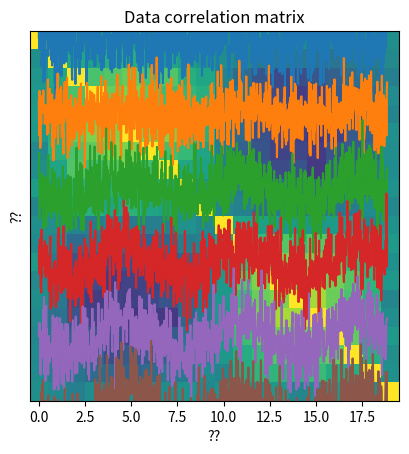

This figure's Python source:
#!/usr/bin/env python
# coding: utf-8

# # COURSE: Master statistics and machine learning: Intuition, Math, code
# ##### COURSE URL: udemy.com/course/statsml_x/?couponCode=202212 
# ## SECTION: Correlation
# ### VIDEO: Correlation matrix
# [redacted]

# In[ ]:


# import libraries
import matplotlib.pyplot as plt
import numpy as np
import numpy.matlib as matlib


# In[ ]:


## simulate data

# simulation parameters
N = 1000  # time points
M =   20  # channels

# time vector (radian units)
t = np.linspace(0,6*np.pi,N)

# relationship across channels (imposing covariance)
chanrel = np.sin(np.linspace(0,2*np.pi,M))

# create the data
data = np.zeros((M,N))
for mi in range(M):
    data[mi:] = np.sin(t) * chanrel[mi]

data = data + np.random.randn(M,N)
    

# two ways of visualizing the multichannel data
for i in range(M):
    plt.plot(t,data[i,:]+i*4)
    
plt.yticks([])
plt.xlabel('Time (a.u.)')
plt.ylabel('Channel')
plt.show()

plt.imshow(data,aspect='auto',vmin=-2,vmax=2,extent=[t[0],t[-1],0,M])
plt.xlabel('Time (a.u.)')
plt.ylabel('Channel')
plt.show()


# In[ ]:


## now compute the covariance matrix

# note the size of the output!
dataCovMat = np.cov(data.T)

plt.imshow(dataCovMat,vmin=-.5,vmax=.5)
plt.title('Data covariance matrix')
plt.xlabel('??')
plt.ylabel('??')
plt.show()


# In[ ]:


## and now the correlation matrix

# note the size of the output!
dataCorrMat = np.corrcoef(data)

plt.imshow(dataCorrMat,vmin=-.5,vmax=.5)
plt.title('Data correlation matrix')
plt.xlabel('??')
plt.ylabel('??')
plt.show()

